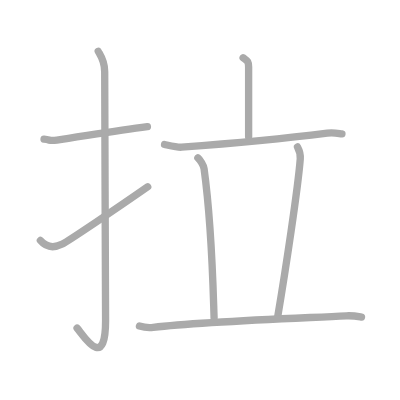
t = 0.00 s
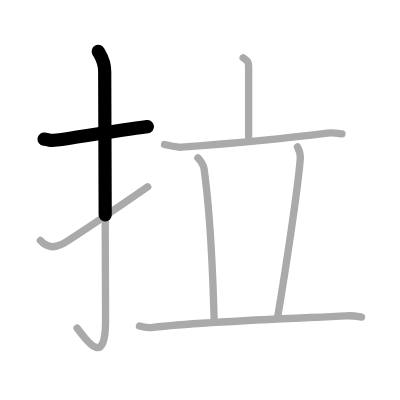
t = 1.50 s
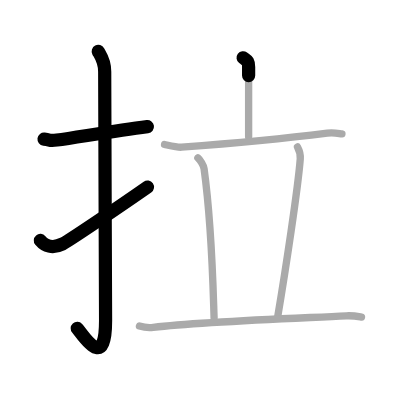
t = 3.25 s
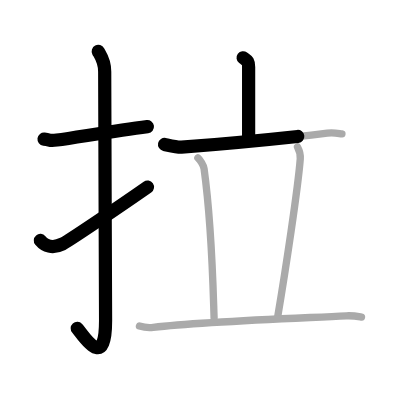
t = 4.75 s
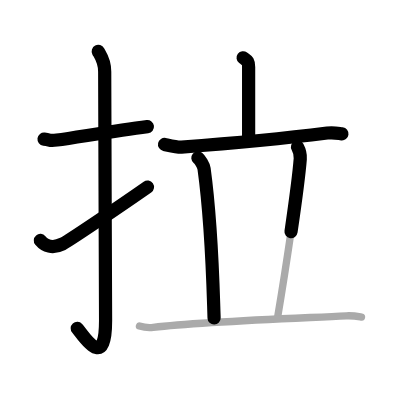
t = 6.50 s
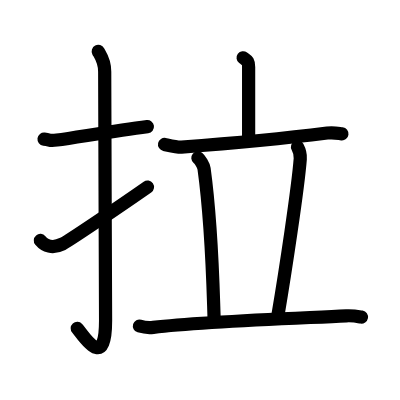
t = 8.00 s

The animated SVG that drew these frames (rendered in a browser with its animation timeline set to each time). Animation: 8 SMIL elements (animate=8); one cycle of 8.00 s.

<?xml version="1.0" standalone="no"?>
<!DOCTYPE svg PUBLIC "-//W3C//DTD SVG 1.1//EN"   "http://www.w3.org/Graphics/SVG/1.1/DTD/svg11.dtd">
<svg width="400px" height="400px"  version="1.1" xmlns="http://www.w3.org/2000/svg">
  <defs>
    <marker id="Triangle" viewBox="0 0 10 10" refX="0" refY="5" markerUnits="strokeWidth" markerWidth="3" style="stroke-opacity:0%;fill:#aaaaaa;" markerHeight="2" orient="auto">
      <path d="M 0 0 L 10 5 L 0 10 z" />
    </marker>
    
    <marker id="Arrow" viewBox="0 0 10 10" refX="5" refY="5" markerUnits="strokeWidth" markerWidth="1.8" style="stroke-opacity:0%;fill:#770000;" markerHeight="2" orient="auto">
      <path d="M 0 4 L 6 4 L 4 1 L 10 5 L 4 9 L 6 6 L 0 6 z" />
        <circle cx="5" cy="5" r="5" />
      </marker>
    
    <marker id="TriangleRed" viewBox="0 0 10 10" refX="0" refY="5" markerUnits="strokeWidth" markerWidth="3" style="stroke-opacity:0%;fill:#CC0000;" markerHeight="2" orient="auto">
      <path d="M 0 0 L 10 5 L 0 10 z" />
    </marker>
    
    <marker id="ArrowRed" viewBox="0 0 10 10" refX="5" refY="5" markerUnits="strokeWidth" markerWidth="1.8" style="stroke-opacity:0%;fill:#CC0000;" markerHeight="2" orient="auto">
      <path d="M 0 4 L 6 4 L 4 1 L 10 5 L 4 9 L 6 6 L 0 6 z" />
        <circle cx="5" cy="5" r="5" />
      </marker>
    
  </defs>
  
  <path style="fill:#ffffff; fill-opacity:100%; fill-rule:evenodd; stroke-width:0;" d="M 0 0 L 400px 0 L 400px 400px L 0 400px L 0 0" />

  <g transform="scale(3.6697247706422 3.6697247706422)">
<path style="fill:none; fill-opacity:0%; fill-rule:evenodd; stroke:#aaaaaa; stroke-opacity:100%; stroke-width: 1.5pt; stroke-linejoin:round; stroke-linecap:round;" d="M12 37.92c2.08 0.25 1.27 0.55 3.5 0.25c5.5-0.75 15.5-2.5 24.67-3.67"></path>
<path style="fill:none; fill-opacity:0%; fill-rule:evenodd; stroke:#aaaaaa; stroke-opacity:100%; stroke-width: 1.5pt; stroke-linejoin:round; stroke-linecap:round;" d="M26.77 14c0.48 0.92 1.76 2.49 1.76 5.52c0 15.23 0.24 56.46 0.24 67.9c0 14.25-6.32 3.53-7.77 2"></path>
<path style="fill:none; fill-opacity:0%; fill-rule:evenodd; stroke:#aaaaaa; stroke-opacity:100%; stroke-width: 1.5pt; stroke-linejoin:round; stroke-linecap:round;" d="M11 65.52c1.25 1.48 3.24 2.35 6 0.98c1.63-0.81 15.25-10 23.25-15.58"></path>
<path style="fill:none; fill-opacity:0%; fill-rule:evenodd; stroke:#aaaaaa; stroke-opacity:100%; stroke-width: 1.5pt; stroke-linejoin:round; stroke-linecap:round;" d="M66.25 15.75c1 0.75 1.5 0.75 1.5 2.5s0 14.25 0 19"></path>
<path style="fill:none; fill-opacity:0%; fill-rule:evenodd; stroke:#aaaaaa; stroke-opacity:100%; stroke-width: 1.5pt; stroke-linejoin:round; stroke-linecap:round;" d="M44.84 39.37c1.14 0.24 3.48 0.82 4.62 0.74c8.04-0.61 27.79-2.36 39.72-3.85c1.89-0.24 3.04 0.11 4 0.23"></path>
<path style="fill:none; fill-opacity:0%; fill-rule:evenodd; stroke:#aaaaaa; stroke-opacity:100%; stroke-width: 1.5pt; stroke-linejoin:round; stroke-linecap:round;" d="M53.92 43.02c0.58 0.48 1.55 1.96 1.69 2.96c2.14 15.52 2.43 31.83 2.73 40.68"></path>
<path style="fill:none; fill-opacity:0%; fill-rule:evenodd; stroke:#aaaaaa; stroke-opacity:100%; stroke-width: 1.5pt; stroke-linejoin:round; stroke-linecap:round;" d="M81.07 40.04c0.75 1.39 0.84 2.1 0.75 3.25c-0.6 7.89-4.07 30.72-6.14 42.97"></path>
<path style="fill:none; fill-opacity:0%; fill-rule:evenodd; stroke:#aaaaaa; stroke-opacity:100%; stroke-width: 1.5pt; stroke-linejoin:round; stroke-linecap:round;" d="M38 88.84c1.19 0.36 2.58 0.5 3.76 0.36c12.93-1.54 37.61-2.41 52.59-3.14c1.98-0.1 3.17 0.17 4.16 0.35"></path>

<path style="fill:none; fill-opacity:0%; fill-rule:evenodd; stroke:#000000; stroke-opacity:100%; stroke-width: 2.7pt; stroke-linejoin:round; stroke-linecap:round;" d="M12 37.92c2.08 0.25 1.27 0.55 3.5 0.25c5.5-0.75 15.5-2.5 24.67-3.67" pathLength="100" stroke-dashoffset="100" stroke-dasharray="100 105"><animate id="dashAnim1" attributeName="stroke-dashoffset" from="100" to="0" dur="1s" calcMode="linear" fill="freeze"/></path>
<path style="fill:none; fill-opacity:0%; fill-rule:evenodd; stroke:#000000; stroke-opacity:100%; stroke-width: 2.7pt; stroke-linejoin:round; stroke-linecap:round;" d="M26.77 14c0.48 0.92 1.76 2.49 1.76 5.52c0 15.23 0.24 56.46 0.24 67.9c0 14.25-6.32 3.53-7.77 2" pathLength="100" stroke-dashoffset="100" stroke-dasharray="100 105"><animate id="dashAnim2" attributeName="stroke-dashoffset" from="100" to="0" dur="1s" calcMode="linear" begin="dashAnim1.end" fill="freeze"/></path>
<path style="fill:none; fill-opacity:0%; fill-rule:evenodd; stroke:#000000; stroke-opacity:100%; stroke-width: 2.7pt; stroke-linejoin:round; stroke-linecap:round;" d="M11 65.52c1.25 1.48 3.24 2.35 6 0.98c1.63-0.81 15.25-10 23.25-15.58" pathLength="100" stroke-dashoffset="100" stroke-dasharray="100 105"><animate id="dashAnim3" attributeName="stroke-dashoffset" from="100" to="0" dur="1s" calcMode="linear" begin="dashAnim2.end" fill="freeze"/></path>
<path style="fill:none; fill-opacity:0%; fill-rule:evenodd; stroke:#000000; stroke-opacity:100%; stroke-width: 2.7pt; stroke-linejoin:round; stroke-linecap:round;" d="M66.25 15.75c1 0.75 1.5 0.75 1.5 2.5s0 14.25 0 19" pathLength="100" stroke-dashoffset="100" stroke-dasharray="100 105"><animate id="dashAnim4" attributeName="stroke-dashoffset" from="100" to="0" dur="1s" calcMode="linear" begin="dashAnim3.end" fill="freeze"/></path>
<path style="fill:none; fill-opacity:0%; fill-rule:evenodd; stroke:#000000; stroke-opacity:100%; stroke-width: 2.7pt; stroke-linejoin:round; stroke-linecap:round;" d="M44.84 39.37c1.14 0.24 3.48 0.82 4.62 0.74c8.04-0.61 27.79-2.36 39.72-3.85c1.89-0.24 3.04 0.11 4 0.23" pathLength="100" stroke-dashoffset="100" stroke-dasharray="100 105"><animate id="dashAnim5" attributeName="stroke-dashoffset" from="100" to="0" dur="1s" calcMode="linear" begin="dashAnim4.end" fill="freeze"/></path>
<path style="fill:none; fill-opacity:0%; fill-rule:evenodd; stroke:#000000; stroke-opacity:100%; stroke-width: 2.7pt; stroke-linejoin:round; stroke-linecap:round;" d="M53.92 43.02c0.58 0.48 1.55 1.96 1.69 2.96c2.14 15.52 2.43 31.83 2.73 40.68" pathLength="100" stroke-dashoffset="100" stroke-dasharray="100 105"><animate id="dashAnim6" attributeName="stroke-dashoffset" from="100" to="0" dur="1s" calcMode="linear" begin="dashAnim5.end" fill="freeze"/></path>
<path style="fill:none; fill-opacity:0%; fill-rule:evenodd; stroke:#000000; stroke-opacity:100%; stroke-width: 2.7pt; stroke-linejoin:round; stroke-linecap:round;" d="M81.07 40.04c0.75 1.39 0.84 2.1 0.75 3.25c-0.6 7.89-4.07 30.72-6.14 42.97" pathLength="100" stroke-dashoffset="100" stroke-dasharray="100 105"><animate id="dashAnim7" attributeName="stroke-dashoffset" from="100" to="0" dur="1s" calcMode="linear" begin="dashAnim6.end" fill="freeze"/></path>
<path style="fill:none; fill-opacity:0%; fill-rule:evenodd; stroke:#000000; stroke-opacity:100%; stroke-width: 2.7pt; stroke-linejoin:round; stroke-linecap:round;" d="M38 88.84c1.19 0.36 2.58 0.5 3.76 0.36c12.93-1.54 37.61-2.41 52.59-3.14c1.98-0.1 3.17 0.17 4.16 0.35" pathLength="100" stroke-dashoffset="100" stroke-dasharray="100 105"><animate id="dashAnim8" attributeName="stroke-dashoffset" from="100" to="0" dur="1s" calcMode="linear" begin="dashAnim7.end" fill="freeze"/></path>

</g>

</svg>  
          
